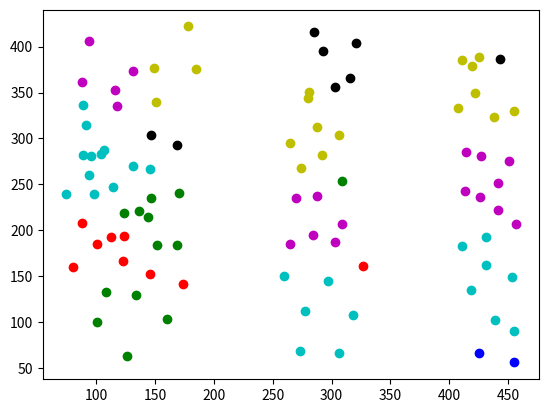

Write the Python code that produced this figure.
import random
import matplotlib
import matplotlib.pyplot as plt

from math import sqrt
from itertools import cycle


def generate_points(mean_x, mean_y, deviation_x, deviation_y):
    return random.gauss(mean_x, deviation_x), random.gauss(mean_y, deviation_y)


def distance_between_points(points):
    return sqrt( (points[0][0] - points[1][0]) ** 2 + (points[0][1] - points[1][1]) ** 2 )


def U(e, x, points) -> list:
    result = []
    for i in points:
        distance = distance_between_points((x, i))
        if distance < e:
            result.append(i)
    return result


def main():
    e = 60  # размер окрестности
    m = 5  # кол-во точек в окрестности

    a = 0

    # points = [
    #     generate_points(mean_x=100, mean_y=100, deviation_x=50, deviation_y=50)
    #     for i in range(100)
    # ]

    # points = [(64, 150), (84, 112), (106, 90), (154, 64), (192, 62), (220, 82), (244, 92), (271, 111), (275, 137),
    #           (286, 161), (56, 178), (80, 156), (101, 131), (123, 104), (155, 94), (191, 100), (242, 70), (231, 114),
    #           (272, 95), (261, 131), (299, 136), (308, 124), (128, 78), (47, 128), (47, 159), (137, 186), (166, 228),
    #           (171, 250), (194, 272), (221, 287), (253, 292), (308, 293), (332, 280), (385, 256), (398, 237),
    #           (413, 205), (435, 166), (447, 137), (422, 126), (400, 154), (389, 183), (374, 214), (358, 235),
    #           (321, 250), (274, 263), (249, 263), (208, 230), (192, 204), (182, 174), (147, 205), (136, 246),
    #           (147, 255), (182, 282), (204, 298), (252, 316), (312, 321), (349, 313), (393, 288), (417, 259),
    #           (434, 222), (443, 187), (463, 174)]
    points = [(126, 63), (101, 100), (80, 160), (88, 208), (89, 282), (88, 362), (94, 406), (149, 377), (147, 304), (147, 235), (146, 152), (160, 103), (174, 142), (169, 184), (170, 241), (169, 293), (185, 376), (178, 422), (116, 353), (124, 194), (273, 69), (277, 112), (260, 150), (265, 185), (270, 235), (265, 295), (281, 351), (285, 416), (321, 404), (316, 366), (306, 304), (309, 254), (309, 207), (327, 161), (318, 108), (306, 66), (425, 66), (418, 135), (411, 183), (413, 243), (414, 285), (407, 333), (411, 385), (443, 387), (455, 330), (441, 252), (457, 207), (453, 149), (455, 90), (455, 56), (439, 102), (431, 162), (431, 193), (426, 236), (427, 281), (438, 323), (419, 379), (425, 389), (422, 349), (451, 275), (441, 222), (297, 145), (284, 195), (288, 237), (292, 282), (288, 313), (303, 356), (293, 395), (274, 268), (280, 344), (303, 187), (114, 247), (131, 270), (144, 215), (124, 219), (98, 240), (96, 281), (146, 267), (136, 221), (123, 166), (101, 185), (152, 184), (104, 283), (74, 239), (107, 287), (118, 335), (89, 336), (91, 315), (151, 340), (131, 373), (108, 133), (134, 130), (94, 260), (113, 193)]

    visited = set()
    clustered = set()

    NOIZY = 0
    clusters = {NOIZY: []}

    for x in points:
        if x in visited:
            continue
        visited.add(x)
        U_x = U(e, x, points)
        if len(U_x) < m:
            clusters[NOIZY].append(x)
        else:
            # создание нового кластера
            a += 1

            if a not in clusters:
                clusters[a] = []
            clusters[a].append(x)
            clustered.add(x)

            while U_x:
                x_ = U_x.pop()
                if x_ not in visited:
                    visited.add(x_)
                    U_x_ = U(e, x, points)
                    if len(U_x_) > m:
                        U_x.extend(U_x_)

                if x_ not in clustered:
                    clustered.add(x_)
                    clusters[a].append(x_)
                    if x_ in clusters[NOIZY]:
                        clusters[NOIZY].remove(x_)

    print(clusters.keys())

    for c, points in zip(cycle('bgrcmykgrcmykgrcmykgrcmykgrcmykgrcmyk'), clusters.values()):
        X = [p[0] for p in points]
        Y = [p[1] for p in points]
        plt.scatter(X, Y, c=c)

    plt.show()


if __name__ == '__main__':
    main()
